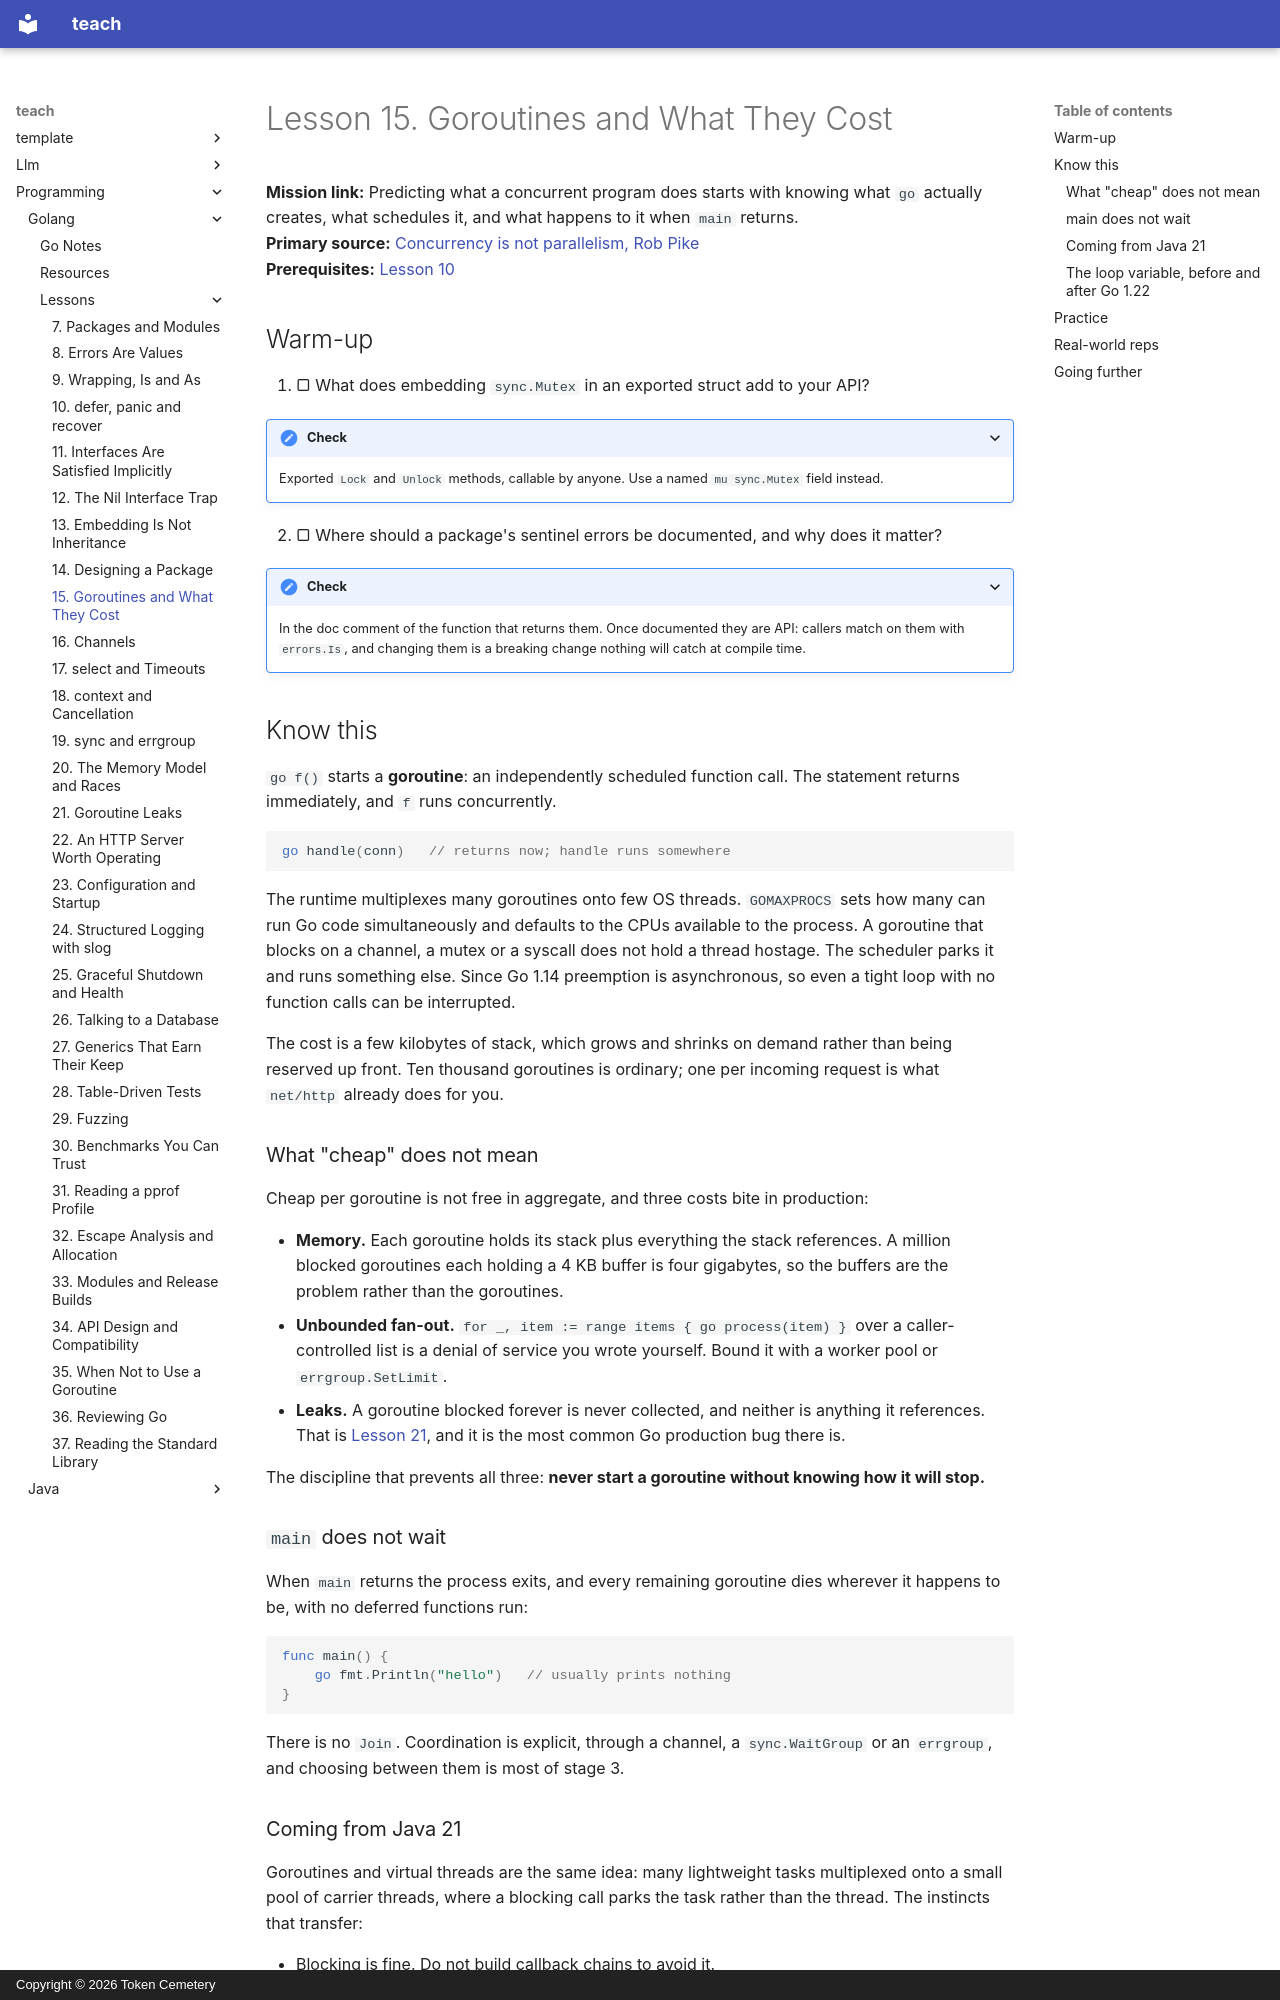

repository: TokenCemetery/teach · page: programming/golang/lessons/0015-goroutines-and-what-they-cost/index.html · generator: mkdocs · copyright: Copyright © 2026 Token Cemetery

---
title: 15. Goroutines and What They Cost
description: Cheap enough to start thousands, never free enough to start without a plan to stop
type: lesson
---

# Lesson 15. Goroutines and What They Cost

**Mission link:** Predicting what a concurrent program does starts with knowing what `go` actually creates, what schedules it, and what happens to it when `main` returns.
**Primary source:** [Concurrency is not parallelism, Rob Pike](https://go.dev/blog/waza-talk)
**Prerequisites:** [Lesson 10](0010-defer-panic-and-recover.md)

## Warm-up

1. ▢ What does embedding `sync.Mutex` in an exported struct add to your API?

<details markdown="1"><summary>Check</summary>

Exported `Lock` and `Unlock` methods, callable by anyone. Use a named `mu sync.Mutex` field instead.

</details>

2. ▢ Where should a package's sentinel errors be documented, and why does it matter?

<details markdown="1"><summary>Check</summary>

In the doc comment of the function that returns them. Once documented they are API: callers match on them with `errors.Is`, and changing them is a breaking change nothing will catch at compile time.

</details>

## Know this

`go f()` starts a **goroutine**: an independently scheduled function call. The statement returns immediately, and `f` runs concurrently.

```go
go handle(conn)   // returns now; handle runs somewhere
```

The runtime multiplexes many goroutines onto few OS threads. `GOMAXPROCS` sets how many can run Go code simultaneously and defaults to the CPUs available to the process. A goroutine that blocks on a channel, a mutex or a syscall does not hold a thread hostage. The scheduler parks it and runs something else. Since Go 1.14 preemption is asynchronous, so even a tight loop with no function calls can be interrupted.

The cost is a few kilobytes of stack, which grows and shrinks on demand rather than being reserved up front. Ten thousand goroutines is ordinary; one per incoming request is what `net/http` already does for you.

### What "cheap" does not mean

Cheap per goroutine is not free in aggregate, and three costs bite in production:

- **Memory.** Each goroutine holds its stack plus everything the stack references. A million blocked goroutines each holding a 4 KB buffer is four gigabytes, so the buffers are the problem rather than the goroutines.
- **Unbounded fan-out.** `for _, item := range items { go process(item) }` over a caller-controlled list is a denial of service you wrote yourself. Bound it with a worker pool or `errgroup.SetLimit`.
- **Leaks.** A goroutine blocked forever is never collected, and neither is anything it references. That is [Lesson 21](0021-goroutine-leaks.md), and it is the most common Go production bug there is.

The discipline that prevents all three: **never start a goroutine without knowing how it will stop.**

### `main` does not wait

When `main` returns the process exits, and every remaining goroutine dies wherever it happens to be, with no deferred functions run:

```go
func main() {
    go fmt.Println("hello")   // usually prints nothing
}
```

There is no `Join`. Coordination is explicit, through a channel, a `sync.WaitGroup` or an `errgroup`, and choosing between them is most of stage 3.
